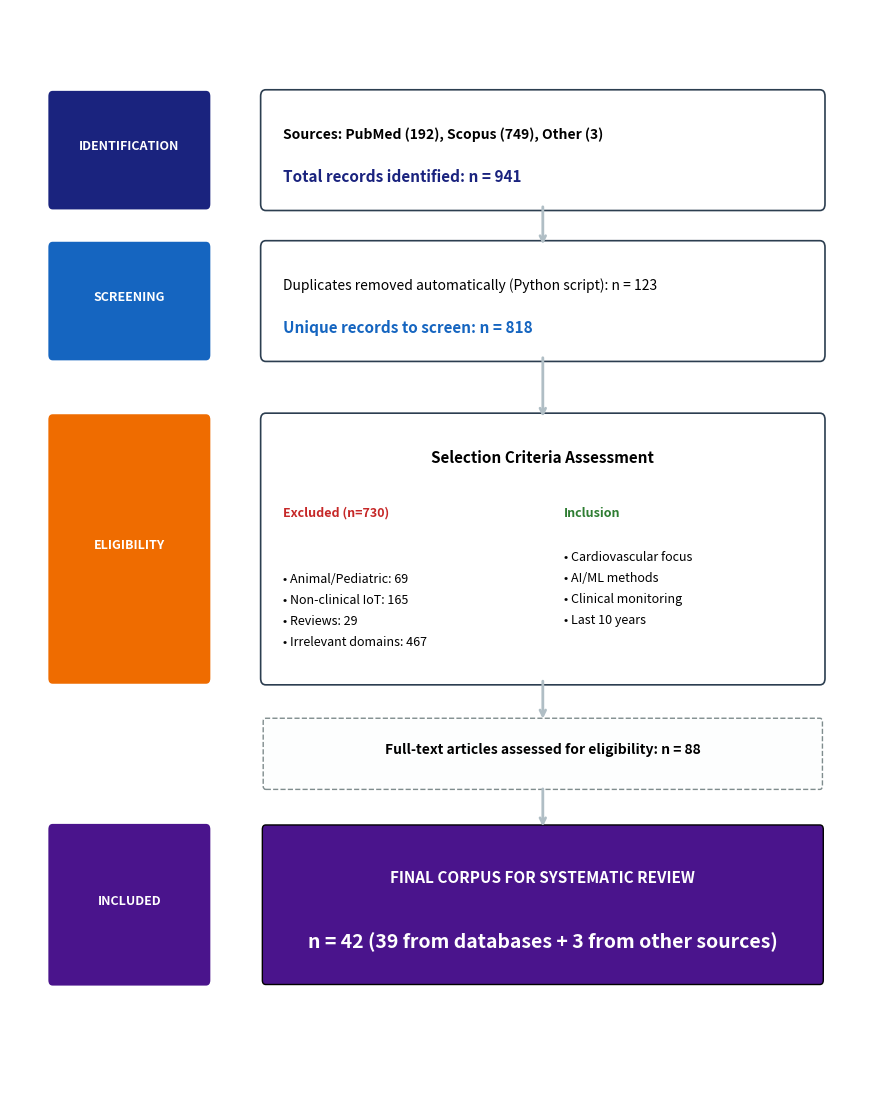

This chart was generated by the following Python code:
import matplotlib.pyplot as plt
import matplotlib.patches as patches

def draw_prisma_final():
    # Figure large et haute pour une aération maximale
    fig, ax = plt.subplots(figsize=(11, 14))
    ax.set_xlim(0, 100)
    ax.set_ylim(0, 100)
    ax.axis('off')

    # --- CONFIGURATION DES STYLES ---
    # Style pour les étiquettes de gauche (Phases)
    phase_style = dict(boxstyle="round,pad=0.5", lw=0)
    # Style pour les boîtes de contenu (Détails)
    content_style = dict(boxstyle="round,pad=0.6", fc="white", ec="#2c3e50", lw=1.2)
    
    # --- 1. IDENTIFICATION ---
    # Phase (Gauche)
    ax.add_patch(patches.FancyBboxPatch((5, 82), 18, 10, fc="#1a237e", **phase_style))
    plt.text(14, 87, "IDENTIFICATION", color='white', weight='bold', ha='center', fontsize=9)
    
    # Contenu (Droite)
    ax.add_patch(patches.FancyBboxPatch((30, 82), 65, 10, **content_style))
    plt.text(32, 88, "Sources: PubMed (192), Scopus (749), Other (3)", weight='bold', fontsize=10)
    plt.text(32, 84, "Total records identified: n = 941", fontsize=11, color='#1a237e', weight='bold')

    # --- 2. SCREENING ---
    # Phase (Gauche)
    ax.add_patch(patches.FancyBboxPatch((5, 68), 18, 10, fc="#1565c0", **phase_style))
    plt.text(14, 73, "SCREENING", color='white', weight='bold', ha='center', fontsize=9)
    
    # Contenu (Droite)
    ax.add_patch(patches.FancyBboxPatch((30, 68), 65, 10, **content_style))
    plt.text(32, 74, "Duplicates removed automatically (Python script): n = 123", fontsize=10)
    plt.text(32, 70, "Unique records to screen: n = 818", fontsize=11, color='#1565c0', weight='bold')

    # --- 3. ELIGIBILITY ---
    # Phase (Gauche)
    ax.add_patch(patches.FancyBboxPatch((5, 38), 18, 24, fc="#ef6c00", **phase_style))
    plt.text(14, 50, "ELIGIBILITY", color='white', weight='bold', ha='center', fontsize=9)
    
    # Contenu (Droite)
    ax.add_patch(patches.FancyBboxPatch((30, 38), 65, 24, **content_style))
    plt.text(62.5, 58, "Selection Criteria Assessment", weight='bold', fontsize=11, ha='center')
    
    # Texte Exclusion simplifié (Aéré avec linespacing)
    plt.text(32, 53, "Excluded (n=730)", weight='bold', color='#c62828', fontsize=9)
    plt.text(32, 41, "• Animal/Pediatric: 69\n• Non-clinical IoT: 165\n• Reviews: 29\n• Irrelevant domains: 467", fontsize=9, linespacing=1.8)

    # Texte Inclusion simplifié
    plt.text(65, 53, "Inclusion", weight='bold', color='#2e7d32', fontsize=9)
    plt.text(65, 43, "• Cardiovascular focus\n• AI/ML methods\n• Clinical monitoring\n• Last 10 years", fontsize=9, linespacing=1.8)

    # --- 4. TRANSITION (88 ARTICLES) ---
    ax.add_patch(patches.FancyBboxPatch((30, 28), 65, 6, boxstyle="round,pad=0.3", fc="#fdfefe", ec="#7f8c8d", ls='--'))
    plt.text(62.5, 31, "Full-text articles assessed for eligibility: n = 88", weight='bold', ha='center', fontsize=10)

    # --- 5. INCLUDED ---
    # Phase (Gauche)
    ax.add_patch(patches.FancyBboxPatch((5, 10), 18, 14, fc="#4a148c", **phase_style))
    plt.text(14, 17, "INCLUDED", color='white', weight='bold', ha='center', fontsize=9)
    
    # Résultat Final (Droite)
    ax.add_patch(patches.FancyBboxPatch((30, 10), 65, 14, fc="#4a148c", boxstyle="round,pad=0.4"))
    plt.text(62.5, 19, "FINAL CORPUS FOR SYSTEMATIC REVIEW", color='white', weight='bold', ha='center', fontsize=11)
    plt.text(62.5, 13, "n = 42 (39 from databases + 3 from other sources)", color='white', weight='bold', ha='center', fontsize=14)

    # --- FLÈCHES ---
    arrow_props = dict(arrowstyle='->', color='#b0bec5', lw=2)
    plt.annotate('', xy=(62.5, 78), xytext=(62.5, 82), arrowprops=arrow_props)
    plt.annotate('', xy=(62.5, 62), xytext=(62.5, 68), arrowprops=arrow_props)
    plt.annotate('', xy=(62.5, 34), xytext=(62.5, 38), arrowprops=arrow_props)
    plt.annotate('', xy=(62.5, 24), xytext=(62.5, 28), arrowprops=arrow_props)

    plt.show()

if __name__ == "__main__":
    draw_prisma_final()
